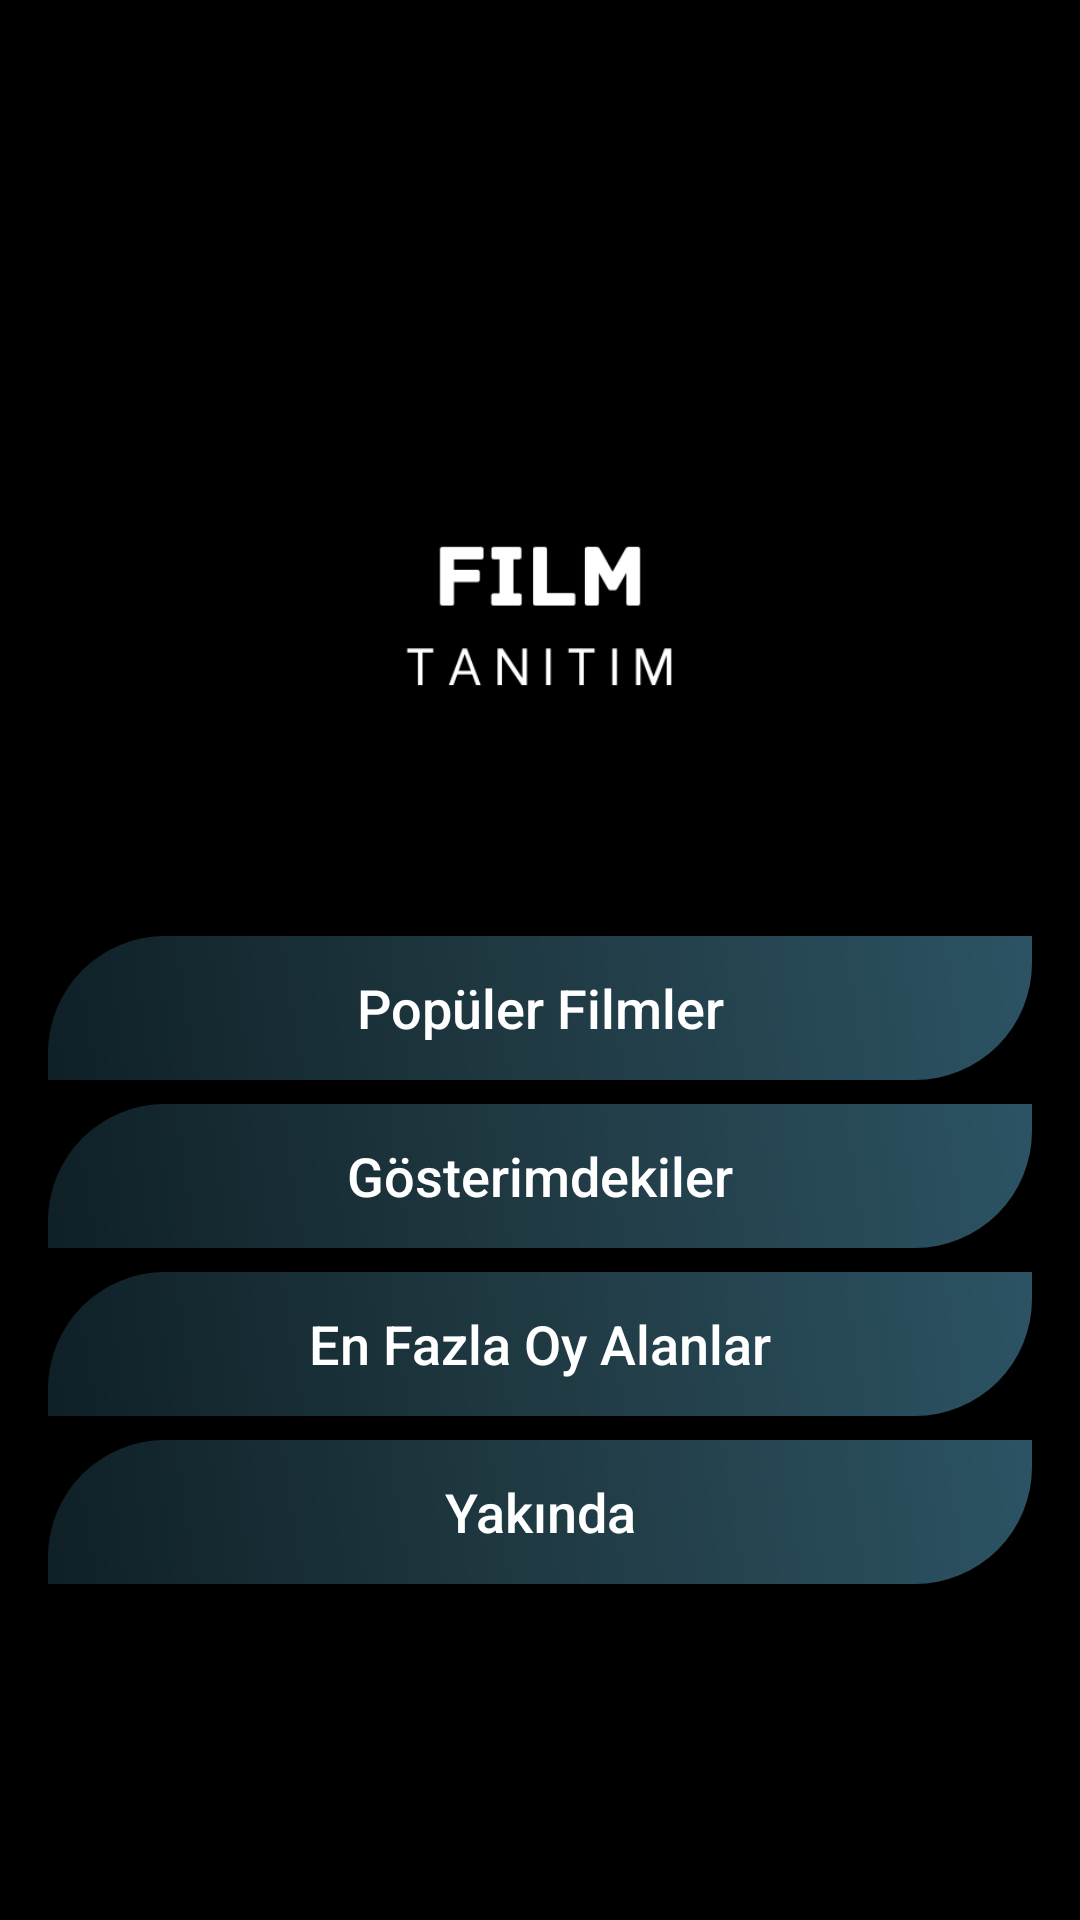

Layout XML and referenced resources for this Android screen:
<!-- AndroidManifest.xml: application theme Theme.FilmTanitim -->
<!-- res/layout/activity_film_list.xml -->
<?xml version="1.0" encoding="utf-8"?>
<LinearLayout xmlns:android="http://schemas.android.com/apk/res/android"
    xmlns:app="http://schemas.android.com/apk/res-auto"
    xmlns:tools="http://schemas.android.com/tools"
    android:layout_width="match_parent"
    android:layout_height="match_parent"
    android:orientation="vertical"
    android:padding="16dp"
    android:background="@color/black"
    android:gravity="center">

    <ImageView
        android:id="@+id/myImageView"
        android:layout_width="wrap_content"
        android:layout_height="192dp"
        android:src="@drawable/film" />

    <Button
        android:id="@+id/popularButton"
        style="@style/ButtonStyle"
        android:text="Popüler Filmler"
        android:textAllCaps="false"/>

    <Button
        android:id="@+id/nowPlayingButton"
        style="@style/ButtonStyle"
        android:text="Gösterimdekiler"
        android:textAllCaps="false" />

    <Button
        android:id="@+id/topRatedButton"
        style="@style/ButtonStyle"
        android:text="En Fazla Oy Alanlar"
        android:textAllCaps="false"/>

    <Button
        android:id="@+id/upcomingButton"
        style="@style/ButtonStyle"
        android:text="Yakında"
        android:textAllCaps="false"/>
</LinearLayout>
<!-- resources referenced by this layout -->
<resources>
  <color name="black">#FF000000</color>
  <!-- drawable film: png bitmap (drawable, 7759 bytes) -->
  <style name="ButtonStyle" parent="Widget.AppCompat.Button">
          <item name="android:layout_width">match_parent</item>
          <item name="android:layout_height">wrap_content</item>
          <item name="android:background">@drawable/button_background</item>
          <item name="android:textColor">@android:color/white</item>
          <item name="android:textSize">18sp</item>
          <item name="android:layout_marginTop">8dp</item>
      </style>
  <style name="Theme.FilmTanitim" parent="Base.Theme.FilmTanitim" />
  <!-- drawable button_background (drawable) -->
  <?xml version="1.0" encoding="utf-8"?>
  <shape xmlns:android="http://schemas.android.com/apk/res/android"
      android:shape="rectangle">
      <corners
          android:topLeftRadius="39dp"
          android:topRightRadius="0dp"
          android:bottomLeftRadius="0dp"
          android:bottomRightRadius="39dp"
          />
      <gradient
          android:angle="45"
          android:startColor="#0F2027"
          android:centerColor="#203A43"
          android:endColor="#2C5364"
          android:type="linear" />
  </shape>
  <style name="Base.Theme.FilmTanitim" parent="Theme.AppCompat.DayNight.NoActionBar">
          
          
      </style>
</resources>
